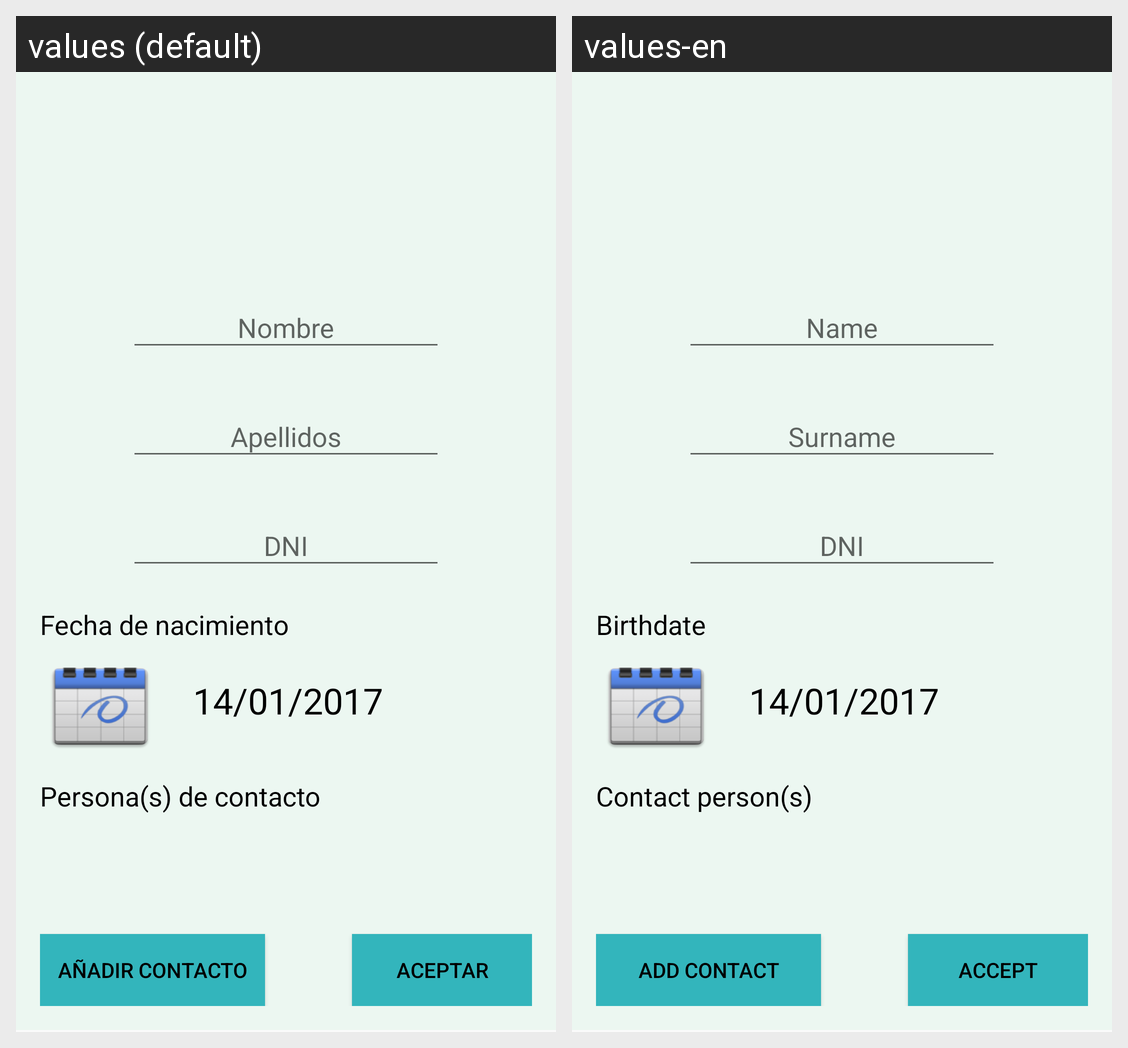

This grid shows one Android layout under two languages. Give, for every string resource on the screen, its name, the default text and each shown locale's text.
Android screen res/layout/fragment_add_edit_patient.xml rendered under 2 locales, left to right: values (default), values-en. Device: Nexus 5 (rendered at 1080×1920; each locale shown at half size, 540×960, under a caption strip naming it); theme AppTheme.
Strings drawn on this screen, with the default value and each locale's value (text and hints the layout hard-codes, and strings that could not be matched under every locale, appear in the picture but are not listed):

txvBd
  values: Fecha de nacimiento
  values-en: Birthdate

txvDate
  values: 14/01/2017
  values-en: 14/01/2017

txvContact
  values: Persona(s) de contacto
  values-en: Contact person(s)

btnAddContact
  values: Añadir contacto
  values-en: Add contact

btnAccept
  values: Aceptar
  values-en: Accept
